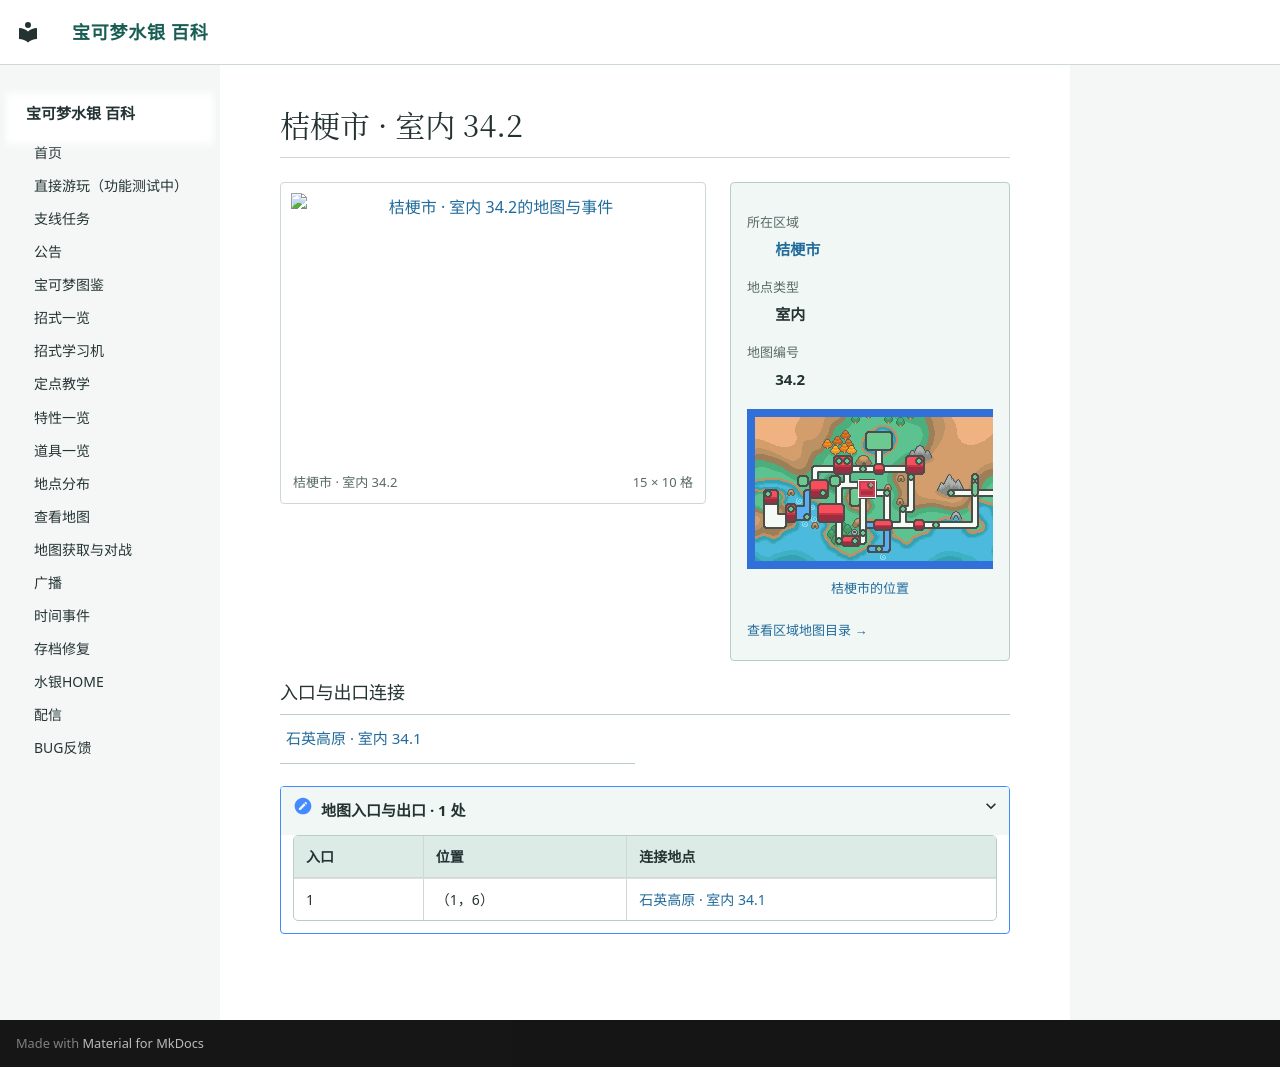

repository: Sum-Light/azoth-wiki · page: locations/map_34_2/index.html · generator: mkdocs

# 桔梗市 · 室内 34.2

<!-- location-atlas:start -->

<div class="loc-profile" data-location-map="34.2">
<div class="loc-profile-layout">
<div class="loc-main-map">
<a class="loc-image-link" href="../../locations/atlas/maps/map_34_2.png" target="_blank" rel="noopener">
<img src="../../locations/atlas/maps/map_34_2.png" alt="桔梗市 · 室内 34.2的地图与事件" loading="lazy" width="240" height="160"></a>
<div class="loc-map-caption"><span>桔梗市 · 室内 34.2</span><span>15 × 10 格</span></div>
</div>
<aside class="loc-facts">
<dl><dt>所在区域</dt><dd><a href="../atlas/?sec=145">桔梗市</a></dd><dt>地点类型</dt><dd>室内</dd><dt>地图编号</dt><dd>34.2</dd></dl>
<a class="loc-world-preview" href="../atlas/?sec=145" aria-label="桔梗市在大地图上的位置">
<span class="loc-world-canvas"><img src="../worldmap.png" alt="世界地图" loading="lazy">
<span class="loc-world-mark" style="left:24.9876%;top:28.0875%;width:3.1258%;height:6.2500%"></span>
</span></a>
<a class="loc-world-label" href="../atlas/?sec=145">桔梗市的位置</a>
<a class="loc-atlas-return" href="../atlas/?sec=145">查看区域地图目录 &rarr;</a>
</aside>
</div>
<h3>入口与出口连接</h3>
<nav class="loc-neighbors" aria-label="出入口连接地点">
<div><a href="../map_34_1/">石英高原 · 室内 34.1</a></div>
</nav>
<details class="loc-entrances"><summary>地图入口与出口 · 1 处</summary>
<div class="loc-table-scroll"><table><thead><tr><th>入口</th><th>位置</th><th>连接地点</th></tr></thead><tbody>
<tr><td>1</td><td>（1，6）</td><td><a href="../map_34_1/">石英高原 · 室内 34.1</a></td></tr>
</tbody></table></div></details>
</div>

<!-- location-atlas:end -->
